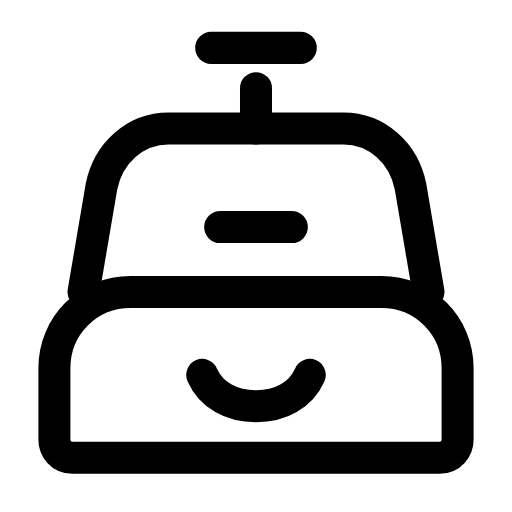
t = 0.00 s
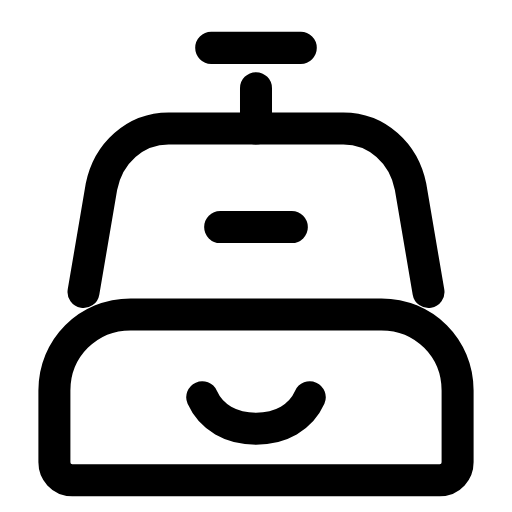
t = 0.27 s
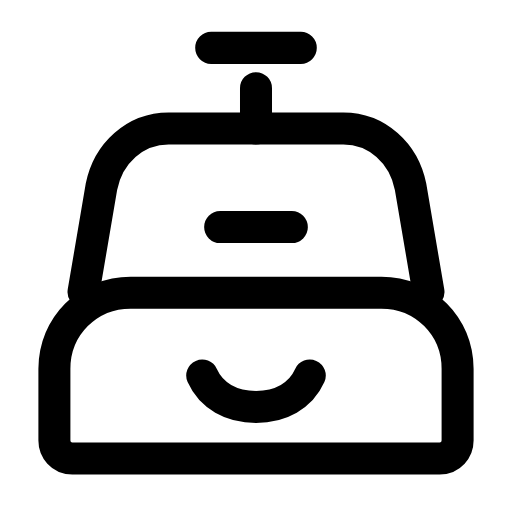
t = 0.47 s
t = 0.73 s: frame unchanged from t = 0.00 s, image omitted
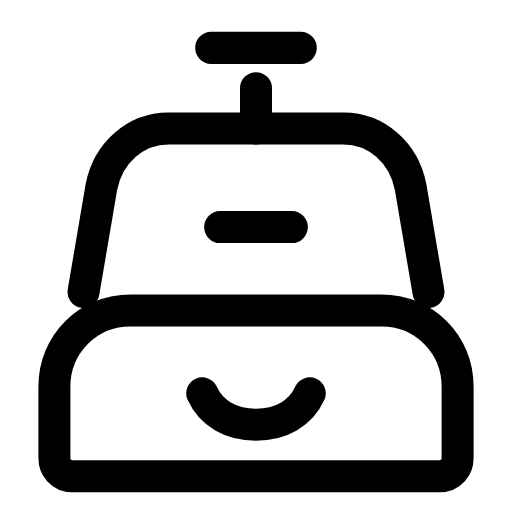
t = 0.97 s
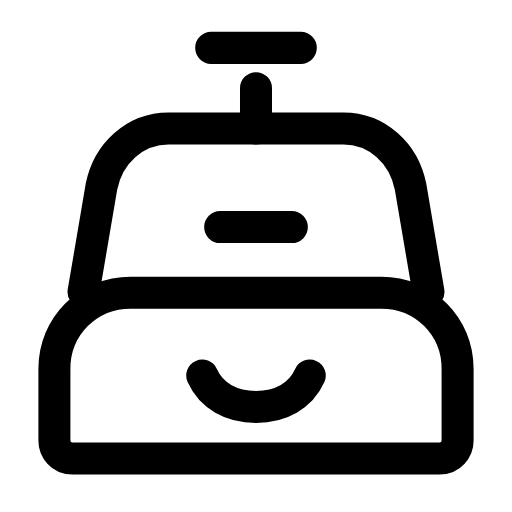
t = 1.26 s

The animated SVG that drew these frames (rendered in a browser with its animation timeline set to each time). Animation: 1 SMIL element (animateTransform=1); one cycle of 1.50 s, repeats indefinitely.

<svg xmlns="http://www.w3.org/2000/svg" width="24" height="24" viewBox="0 0 24 24" fill="none"><g transform="translate(-0.6 -0.591) scale(1.05)"><g><animateTransform attributeName="transform" type="translate" values="0 0;0 1;0 0;0 0;0 1;0 0;0 0" keyTimes="0;0.18;0.45;0.6;0.78;0.9;1" dur="1.5s" repeatCount="indefinite" calcMode="spline" keySplines="0.16 1 0.3 1;0.16 1 0.3 1;0.16 1 0.3 1;0.16 1 0.3 1;0.16 1 0.3 1;0.16 1 0.3 1"/><path stroke="currentColor" stroke-width="1.429" stroke-linecap="round" stroke-linejoin="round" fill="none" d="M3 17C3 15.1 4.5 13.6 6.4 13.6L17.6 13.6C19.5 13.6 21 15.1 21 17L21 20.2C21 20.6 20.7 21 20.2 21L3.8 21C3.3 21 3 20.6 3 20.2L3 17Z"></path><path stroke="currentColor" stroke-width="1.429" stroke-linecap="round" stroke-linejoin="round" fill="none" d="M9.6 17.3C10 18.2 10.9 18.7 12 18.7S14 18.2 14.4 17.3"></path></g><path stroke="currentColor" stroke-width="1.429" stroke-linecap="round" stroke-linejoin="round" fill="none" d="M4.3 13.6L5.1 8.9C5.4 7.4 6.6 6.3 8.1 6.3L15.9 6.3C17.4 6.3 18.6 7.4 18.9 8.9L19.7 13.6"></path><line stroke="currentColor" stroke-width="1.429" stroke-linecap="round" stroke-linejoin="round" fill="none" x1="10.4" y1="10.7" x2="13.6" y2="10.7"></line><path stroke="currentColor" stroke-width="1.429" stroke-linecap="round" stroke-linejoin="round" fill="none" d="M12 6.3L12 4.5M10 2.7L14 2.7"></path></g></svg>
